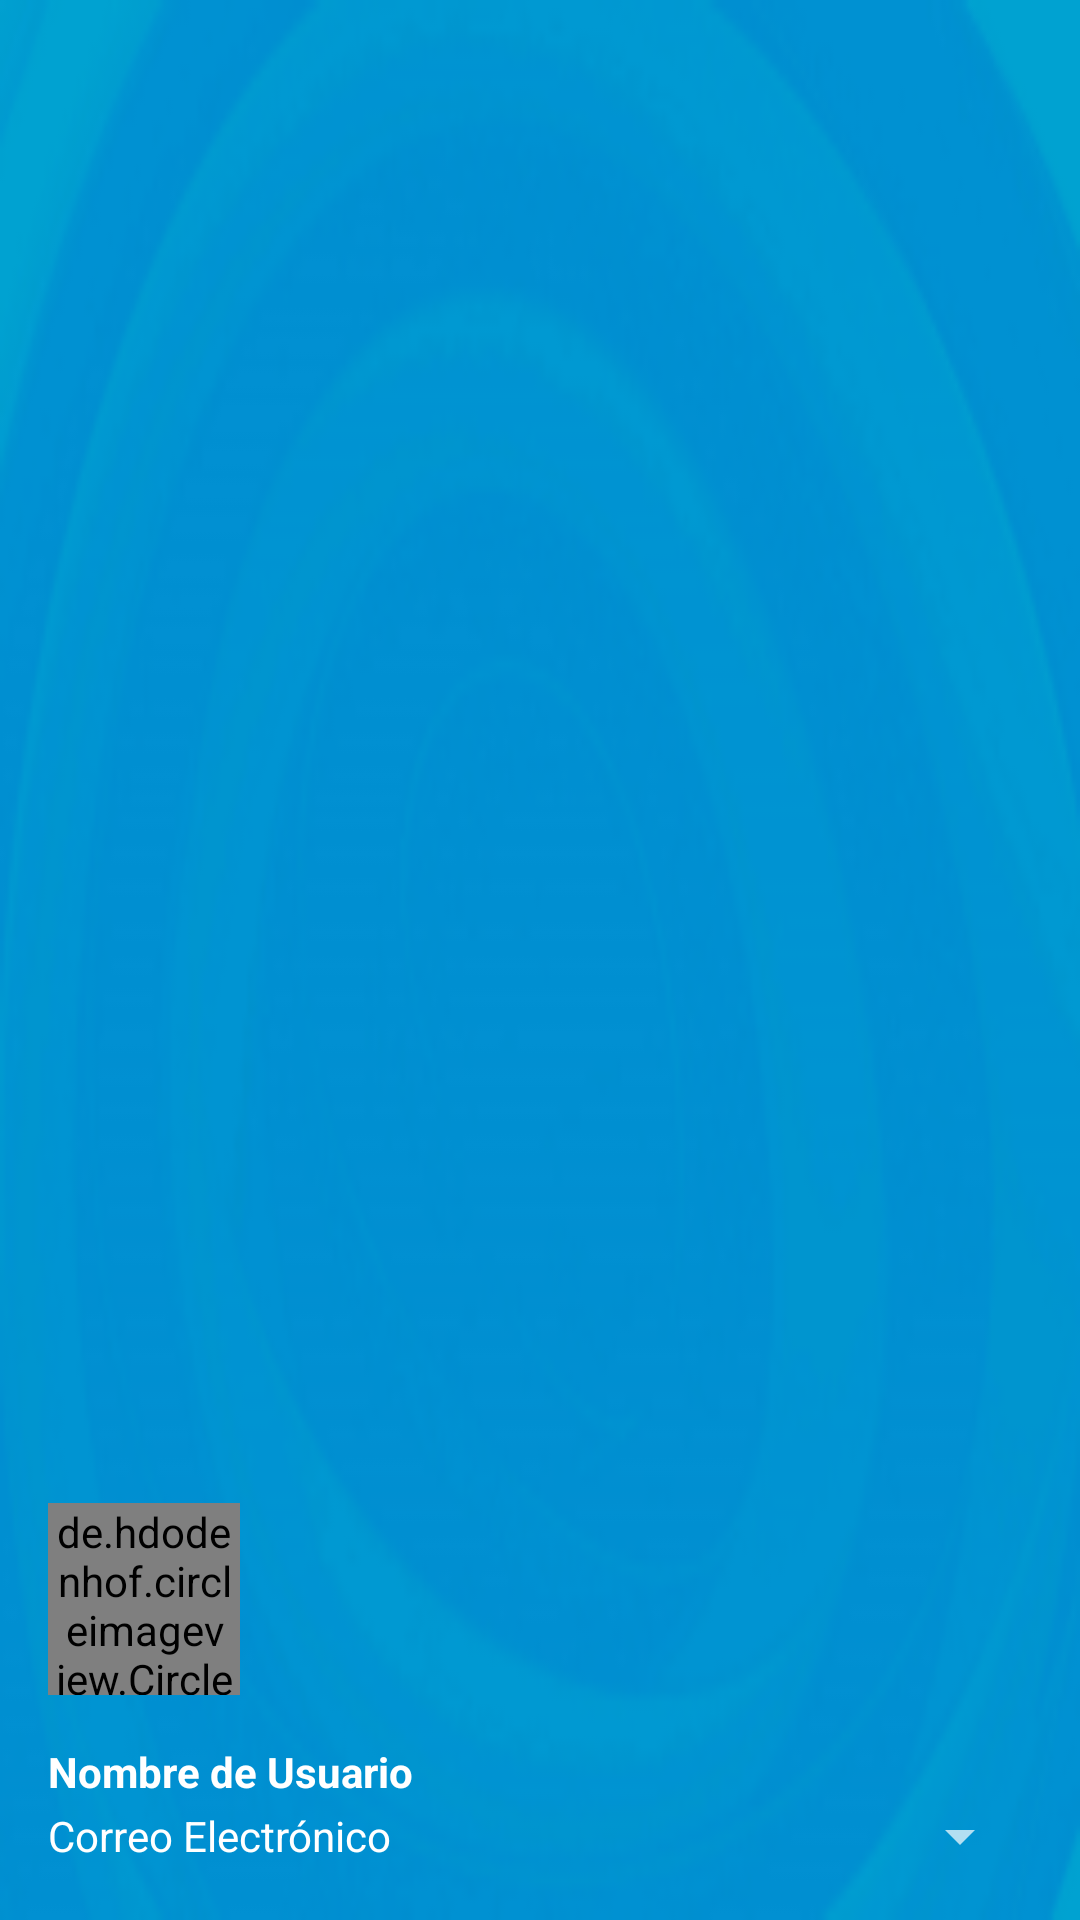

Android layout source for this screen:
<!-- AndroidManifest.xml: application theme AppTheme -->
<!-- res/layout/nav_header.xml -->
<?xml version="1.0" encoding="utf-8"?>
<LinearLayout xmlns:android="http://schemas.android.com/apk/res/android"
    xmlns:app="http://schemas.android.com/apk/res-auto"
    android:id="@+id/nav_header_container"
    android:layout_width="match_parent"
    android:layout_height="@dimen/header_height"
    android:background="@drawable/img_background_drawer"
    android:gravity="bottom"
    android:orientation="vertical"
    android:padding="@dimen/header_left_padding"
    android:theme="@style/ThemeOverlay.AppCompat.Dark">

    
    <de.hdodenhof.circleimageview.CircleImageView
        android:id="@+id/circle_image"
        android:layout_width="@dimen/perfil_image_size"
        android:layout_height="@dimen/perfil_image_size"
        android:layout_marginBottom="16dp"
        android:scaleType="centerCrop"
        android:src="@drawable/img_icon_drawer_user"
        app:border_color="@android:color/white"
        app:border_width="1dp" />

    
    <TextView
        android:id="@+id/username"
        android:layout_width="match_parent"
        android:layout_height="wrap_content"
        android:text="@string/text_nombre_usuario"
        android:textAppearance="@style/TextAppearance.AppCompat.Body1"
        android:textStyle="bold" />

    
    <TextView
        android:id="@+id/email"
        style="@style/Widget.AppCompat.Spinner"
        android:layout_width="match_parent"
        android:layout_height="wrap_content"
        android:text="@string/text_correo_usuario"
        android:textAppearance="@style/TextAppearance.AppCompat.Body1" />

</LinearLayout>
<!-- resources referenced by this layout -->
<resources>
  <dimen name="header_height">192dp</dimen>
  <dimen name="header_left_padding">16dp</dimen>
  <dimen name="perfil_image_size">64dp</dimen>
  <!-- drawable img_background_drawer: png bitmap (drawable, 32902 bytes) -->
  <!-- drawable img_icon_drawer_user: png bitmap (drawable, 4271 bytes) -->
  <string name="text_correo_usuario">Correo Electrónico</string>
  <string name="text_nombre_usuario">Nombre de Usuario</string>
  <style name="AppTheme" parent="Theme.AppCompat.Light.NoActionBar">
          
          <item name="colorPrimary">@color/blue</item>
          <item name="colorPrimaryDark">@color/blue_button</item>
          <item name="colorAccent">@color/blue</item>
      </style>
  <color name="blue">#009ACD</color>
  <color name="blue_button">#07aaf0</color>
</resources>
